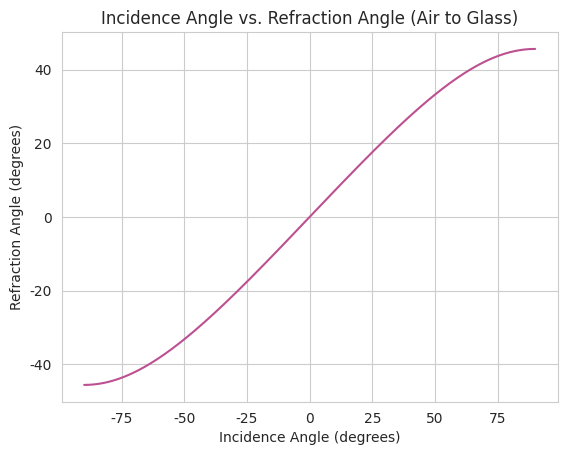

This figure's Python source:
# import
import matplotlib.pyplot as plt
import seaborn as sns
import pandas as pd
import math

sns.set_style('whitegrid')

def compute_snells_law(incidence_angle, verbose=False):
    """ Compute Snell's law, given the angle of incidence ('incidence_angle') in degrees

        Returns the angle of refraction in degrees
    """

    # constants
    rid_air = 1 # refractive index of the air
    rid_glass = 1.4 # refractive index of the glass

    # ensure that the angle of incidence is between -90 and 90 degrees
    if not (incidence_angle >= -90) & (incidence_angle <= 90):
        return print('[ERROR] Angle of Incidence should be between -90 and 90. ({} given)'.format(incidence_angle))

    # convert the angle of incidence from degrees to radians
    incidence_angle_rad = incidence_angle * (math.pi/180)

    # compute the angle of refraction
    refraction_angle = math.asin((rid_air / rid_glass) * math.sin(incidence_angle_rad))

    # convert the angle of refraction from radians to degrees
    refraction_angle_deg = refraction_angle * (180/math.pi)

    # print and return
    if verbose:
        print('[INFO] Angle of Refraction (when Angle of Incidence == {}) = {}'.format(incidence_angle, refraction_angle_deg))

    return refraction_angle_deg
###

# list of [incidence_angle, refraction_angle] data
data = []
for angle in range(-90, 91):
    data.append([angle, compute_snells_law(angle, verbose=False)])

# insert that data into a dataframe
df = pd.DataFrame(data, columns=['Incidence_Angle', 'Refraction_Angle'])

# plot the data
sns.lineplot(data=df, x='Incidence_Angle', y='Refraction_Angle', color='#bc5090')

# configure the plot and show it
plt.xlabel('Incidence Angle (degrees)')
plt.ylabel('Refraction Angle (degrees)')
plt.title('Incidence Angle vs. Refraction Angle (Air to Glass)')
plt.show()